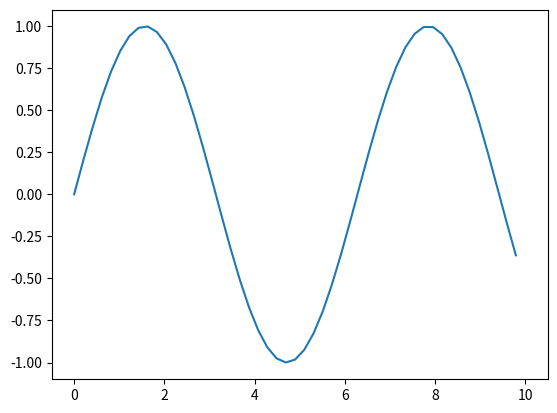

Write Python code to recreate this figure.

import numpy as np
import matplotlib.pyplot as plt
import matplotlib.animation as animation

x = np.linspace(0, 10)
y = np.sin(x)

fig, ax = plt.subplots()
line, = ax.plot(x, y)

def update(num, x, y, line):
    line.set_data(x[:num], y[:num])
    return line,

ani = animation.FuncAnimation(fig, update, len(x), interval=100, 
                              fargs=[x, y, line], blit=True)
ani.save('animation_drawing.gif', writer='imagemagick', fps=60)